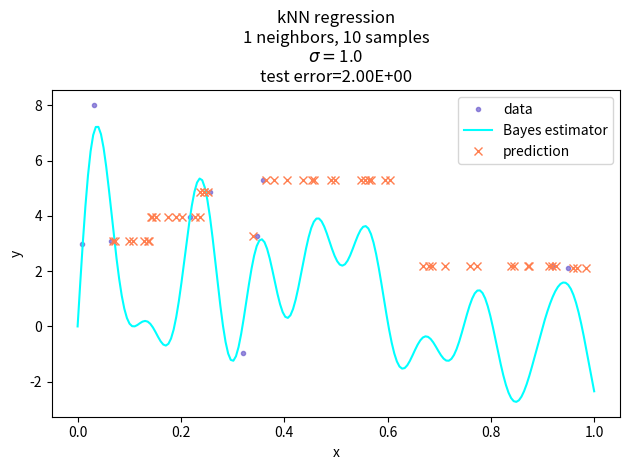

Write the Python code that produced this figure. (Note: this script raises an exception after producing the figure.)
import math

import matplotlib.pyplot as plt
import numpy as np
from scipy.spatial.distance import cdist

u = 10
n_test = 50
sigma = 0.4
sigma = 1


def elementary_function(w, a, x):
    return np.sin(w * x) + a * x


def generate_function(u):
    """
    generate an example function
    """
    np.random.seed(13)
    params = list()
    for i in range(u):
        w_i = math.pi / 2 * np.random.randint(1, 50)
        a_i = 0.1 * np.random.rand()
        params.append((w_i, a_i))

    def oracle(params, x):
        result = 0
        for i in range(len(params)):
            w = params[i][0]
            a = params[i][1]
            result += elementary_function(w, a, x)
        return result

    return oracle, params


def generate_dataset(oracle, params, n_samples, sigma):
    x_data = np.random.uniform(0, 1, n_samples)
    y_data = oracle(params, x_data)
    noise = np.random.normal(0, sigma, n_samples)
    y_data += noise
    return x_data, y_data


def predict(
    x_data: np.ndarray, y_data: np.ndarray, x_test: np.ndarray, k: int
) -> np.ndarray:
    """
    predict by local averaging
    """
    # compute pairwise distances
    dist_x_data = cdist(x_test, x_data, "euclidean")
    # sort the distances
    sorted_indexes = np.argsort(dist_x_data, axis=1)
    # get the k nearest neighbors for each sample in x_test
    k_neighbors = sorted_indexes[:, :k]
    y_predictions = list()
    for i in range(len(x_test)):
        x_neighbors = k_neighbors[i]
        y_neighbors = y_data[x_neighbors]
        # average the predictions on the dataset
        y_prediction = np.mean(y_neighbors)
        y_predictions.append(y_prediction)
    return np.asarray(y_predictions).reshape(n_test, 1)


def knn(n_samples: int, k: int) -> None:
    """
    perform knn perdiction with
    n_samples in the dataset
    and
    k nearest neighbors
    """
    oracle, params = generate_function(u)

    # plot dataset
    alpha = 0.8 * min(1, max(0.1, 1.1 - math.log10(n_samples) / 4))
    x_data, y_data = generate_dataset(oracle, params, n_samples, sigma)
    if n_samples > 1e3:
        selection = range(int(n_samples / 30))
        alpha = 0.8 * min(1, max(0.1, 1.1 - math.log10(n_samples / 30) / 4))
        plt.plot(
            x_data[selection],
            y_data[selection],
            "o",
            label="data",
            alpha=alpha,
            markersize=3,
            color="slateblue",
        )
    else:
        plt.plot(
            x_data,
            y_data,
            "o",
            label="data",
            alpha=alpha,
            markersize=3,
            color="slateblue",
        )

    # show oracle
    x_oracle = np.linspace(0, 1, 200)
    y_oracle = oracle(params, x_oracle)
    plt.plot(x_oracle, y_oracle, label="Bayes estimator", color="aqua")
    plt.xlabel("x")
    plt.ylabel("y")

    # predict using knn
    x_test = np.random.rand(n_test).reshape(n_test, 1)
    y_predictions = predict(x_data.reshape(n_samples, 1), y_data, x_test, k)
    # plot
    plt.plot(x_test, y_predictions, "x", label="prediction", color="coral")

    # get the correct label for x_test
    y_truth = oracle(params, x_test)

    # error
    loss = np.linalg.norm(y_predictions - y_truth) / n_samples

    # save
    plt.legend(loc="best")
    title = (
        f"kNN regression\n"
        f"{k} neighbors, {n_samples} samples\n"
        r"$\sigma=$"
        f"{sigma:.1f}\n"
        f"test error={loss:.2E}"
    )
    plt.title(title)
    plt.tight_layout()
    plt.savefig(f"images_1D/knn_k={k}_samples={n_samples}_sigma={sigma}.pdf")
    plt.close()

    print(f"\n{k} neighbors, {n_samples} samples")
    print(f"loss {loss:.2E}")


def main():
    for k in [1, 10, 20]:
        for n_samples in [int(10**n) for n in [1, 2, 4, 5]]:
            knn(n_samples, k)


if __name__ == "__main__":
    main()
